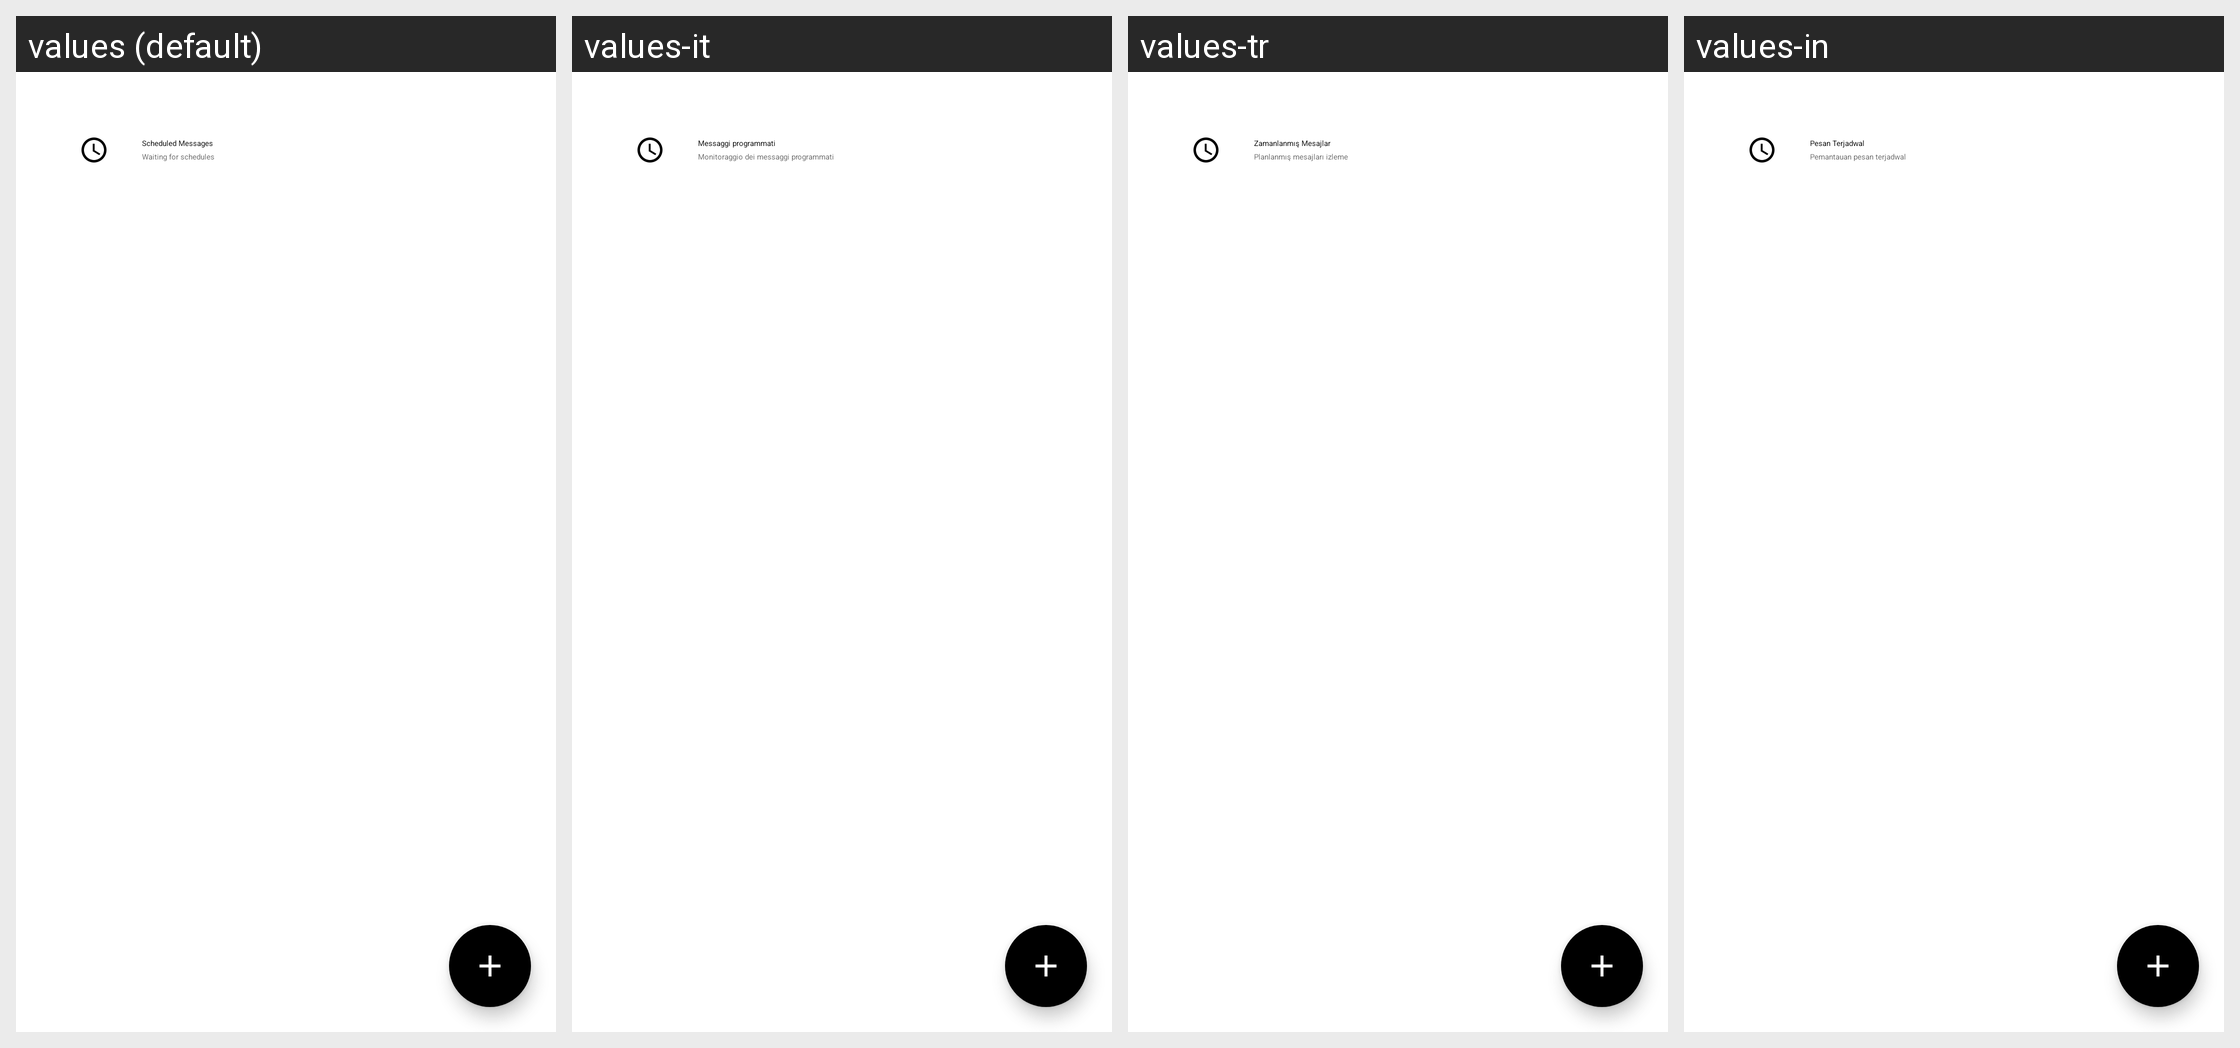

Here is an Android app screen in its default locale and in the app's own translations. Write out the translated-string differences for the strings that appear on this screen.
Android screen res/layout/fragment_scheduled_messages.xml rendered under 4 locales, left to right: values (default), values-it, values-tr, values-in. Device: Nexus 5 (rendered at 1080×1920; each locale shown at half size, 540×960, under a caption strip naming it); theme Theme.MaterialComponents.DayNight.NoActionBar.
Other locales in the repository, not shown: values-ar, values-de, values-es, values-fr, values-id, values-iw, values-pt, values-ru, values-zh.
Strings drawn on this screen, with the default value and each locale's value (text and hints the layout hard-codes, and strings that could not be matched under every locale, appear in the picture but are not listed):

scheduled_messages
  values: Scheduled Messages
  values-it: Messaggi programmati
  values-tr: Zamanlanmış Mesajlar
  values-in: Pesan Terjadwal

scheduled_messages_monitoring
  values: Waiting for schedules
  values-it: Monitoraggio dei messaggi programmati
  values-tr: Planlanmış mesajları izleme
  values-in: Pemantauan pesan terjadwal
